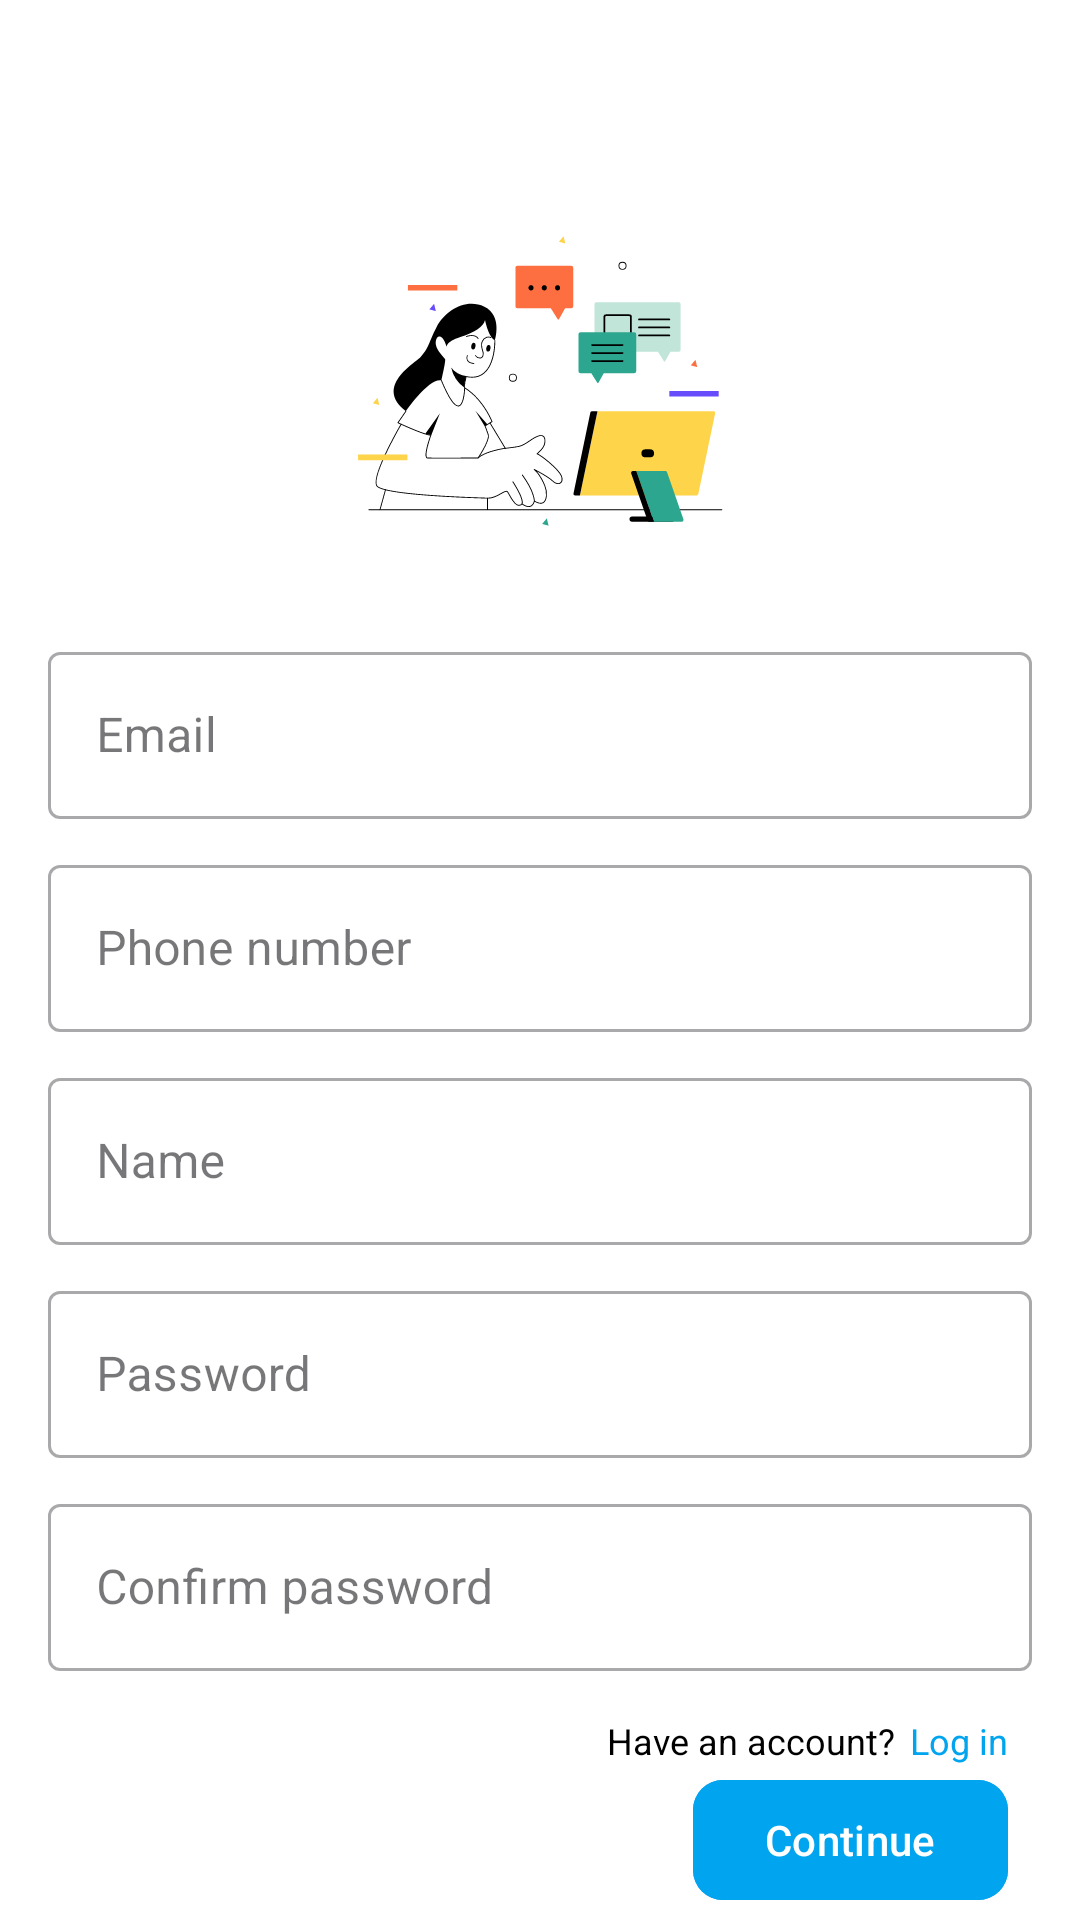

Android layout source for this screen:
<!-- AndroidManifest.xml: application theme Theme.FriendChat -->
<!-- res/layout/activity_registration.xml -->
<?xml version="1.0" encoding="utf-8"?>
<androidx.constraintlayout.widget.ConstraintLayout xmlns:android="http://schemas.android.com/apk/res/android"
    xmlns:app="http://schemas.android.com/apk/res-auto"
    xmlns:tools="http://schemas.android.com/tools"
    android:id="@+id/root"
    android:layout_width="match_parent"
    android:layout_height="match_parent"
    android:background="@color/white"
    tools:context=".ui.auth.RegistrationActivity">

    <RelativeLayout
        android:id="@+id/rlInfoBox"
        android:layout_width="match_parent"
        android:layout_height="wrap_content"
        app:layout_constraintBottom_toBottomOf="parent"
        app:layout_constraintEnd_toEndOf="parent"
        app:layout_constraintStart_toStartOf="parent"
        app:layout_constraintTop_toTopOf="parent">

        <ImageView
            android:id="@+id/userPhoto"
            android:layout_width="150dp"
            android:layout_height="150dp"
            android:layout_alignParentTop="true"
            android:layout_centerInParent="true"
            android:src="@drawable/ic_photo_registration" />


        <LinearLayout
            android:layout_width="match_parent"
            android:layout_height="wrap_content"
            android:layout_below="@id/userPhoto"
            android:layout_marginStart="16dp"
            android:layout_marginEnd="16dp"
            android:orientation="vertical">

            <com.google.android.material.textfield.TextInputLayout
                android:id="@+id/otfEmail"
                style="@style/Widget.MaterialComponents.TextInputLayout.OutlinedBox"
                android:layout_width="match_parent"
                android:layout_height="wrap_content"

                android:layout_marginTop="10dp"
                android:hint="Email">

                <com.google.android.material.textfield.TextInputEditText
                    android:id="@+id/editTextEmail"
                    android:layout_width="match_parent"
                    android:layout_height="wrap_content" />

            </com.google.android.material.textfield.TextInputLayout>

            <com.google.android.material.textfield.TextInputLayout
                android:id="@+id/otfPhoneNum"
                style="@style/Widget.MaterialComponents.TextInputLayout.OutlinedBox"
                android:layout_width="match_parent"
                android:layout_height="wrap_content"

                android:layout_marginTop="10dp"
                android:hint="Phone number">

                <com.google.android.material.textfield.TextInputEditText
                    android:id="@+id/editTextPhoneNum"
                    android:layout_width="match_parent"
                    android:layout_height="wrap_content" />

            </com.google.android.material.textfield.TextInputLayout>

            <com.google.android.material.textfield.TextInputLayout
                android:id="@+id/otfUserName"
                style="@style/Widget.MaterialComponents.TextInputLayout.OutlinedBox"
                android:layout_width="match_parent"
                android:layout_height="wrap_content"

                android:layout_marginTop="10dp"
                android:hint="Name">

                <com.google.android.material.textfield.TextInputEditText
                    android:id="@+id/editTextUserName"
                    android:layout_width="match_parent"
                    android:layout_height="wrap_content" />

            </com.google.android.material.textfield.TextInputLayout>


            <com.google.android.material.textfield.TextInputLayout
                android:id="@+id/otfPassword"
                style="@style/Widget.MaterialComponents.TextInputLayout.OutlinedBox"
                android:layout_width="match_parent"
                android:layout_height="wrap_content"

                android:layout_marginTop="10dp"
                android:hint="Password">

                <com.google.android.material.textfield.TextInputEditText
                    android:id="@+id/editTextPassword"
                    android:layout_width="match_parent"
                    android:layout_height="wrap_content"
                    android:inputType="textPassword" />

            </com.google.android.material.textfield.TextInputLayout>

            <com.google.android.material.textfield.TextInputLayout
                android:id="@+id/otfConfirmPass"
                style="@style/Widget.MaterialComponents.TextInputLayout.OutlinedBox"
                android:layout_width="match_parent"
                android:layout_height="wrap_content"
                android:layout_marginTop="10dp"
                android:hint="Confirm password">

                <com.google.android.material.textfield.TextInputEditText
                    android:id="@+id/editTextConfirmPassword"
                    android:layout_width="match_parent"
                    android:layout_height="wrap_content"
                    android:inputType="textPassword" />

            </com.google.android.material.textfield.TextInputLayout>

            <LinearLayout
                android:layout_width="wrap_content"
                android:layout_height="wrap_content"
                android:layout_gravity="end"
                android:layout_marginTop="15dp"
                android:layout_marginEnd="8dp"
                android:orientation="horizontal">

                <TextView
                    android:layout_width="wrap_content"
                    android:layout_height="wrap_content"
                    android:text="Have an account?"
                    android:textColor="@color/black"
                    android:textSize="12sp" />

                <TextView
                    android:id="@+id/tvLogin"
                    android:layout_width="wrap_content"
                    android:layout_height="wrap_content"
                    android:layout_marginStart="5dp"
                    android:text="Log in"
                    android:textColor="@color/blue500"
                    android:textSize="12sp" />

            </LinearLayout>

        </LinearLayout>


    </RelativeLayout>

    <ProgressBar
        android:id="@+id/progressBar"
        android:layout_width="wrap_content"
        android:layout_height="wrap_content"
        android:layout_margin="16dp"
        android:layout_marginEnd="56dp"
        android:visibility="gone"
        app:layout_constraintBottom_toBottomOf="parent"
        app:layout_constraintEnd_toEndOf="parent"
        app:layout_constraintTop_toBottomOf="@id/rlInfoBox"
        app:layout_constraintVertical_bias="0.213" />

    <com.google.android.material.button.MaterialButton
        android:id="@+id/btnSignUp"
        android:layout_width="wrap_content"
        android:layout_height="wrap_content"
        android:layout_marginEnd="24dp"
        android:backgroundTint="@color/blue500"
        android:text="Continue"
        app:cornerRadius="10dp"
        app:layout_constraintBottom_toBottomOf="parent"
        app:layout_constraintEnd_toEndOf="parent"
        app:layout_constraintTop_toBottomOf="@id/rlInfoBox"
        app:layout_constraintVertical_bias="0.298" />

</androidx.constraintlayout.widget.ConstraintLayout>
<!-- resources referenced by this layout -->
<resources>
  <color name="black">#FF000000</color>
  <color name="blue500">#00A4EF</color>
  <color name="white">#FFFFFFFF</color>
  <!-- drawable ic_photo_registration: vector/xml drawable (drawable, 10009 chars, omitted) -->
  <style name="Theme.FriendChat" parent="Base.Theme.FriendChat" />
  <style name="Base.Theme.FriendChat" parent="Theme.Material3.DayNight.NoActionBar">
          
          
      </style>
</resources>
